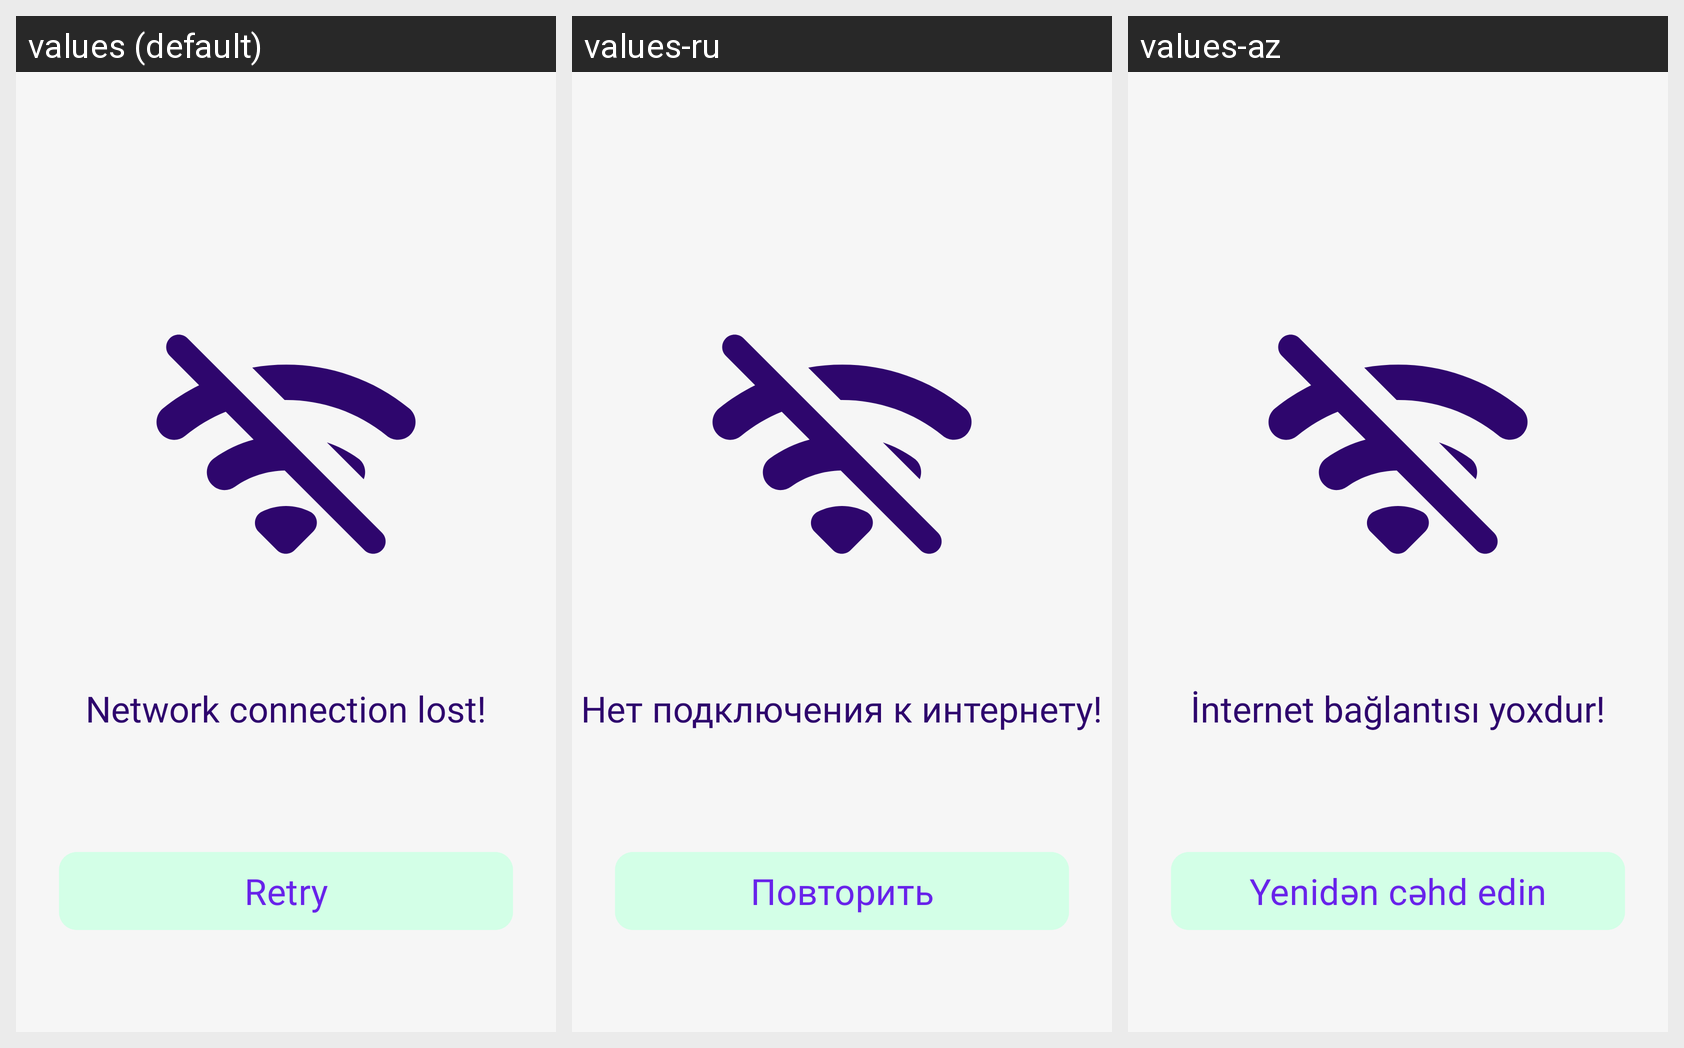

This grid shows one Android layout under several languages. Give, for every string resource on the screen, its name, the default text and each shown locale's text.
Android screen res/layout/activity_network_lost.xml rendered under 3 locales, left to right: values (default), values-ru, values-az. Device: Nexus 5 (rendered at 1080×1920; each locale shown at half size, 540×960, under a caption strip naming it); theme Theme.Eventify.
Strings drawn on this screen, with the default value and each locale's value (text and hints the layout hard-codes, and strings that could not be matched under every locale, appear in the picture but are not listed):

network_connection_lost
  values: Network connection lost!
  values-ru: Нет подключения к интернету!
  values-az: İnternet bağlantısı yoxdur!

retry
  values: Retry
  values-ru: Повторить
  values-az: Yenidən cəhd edin
